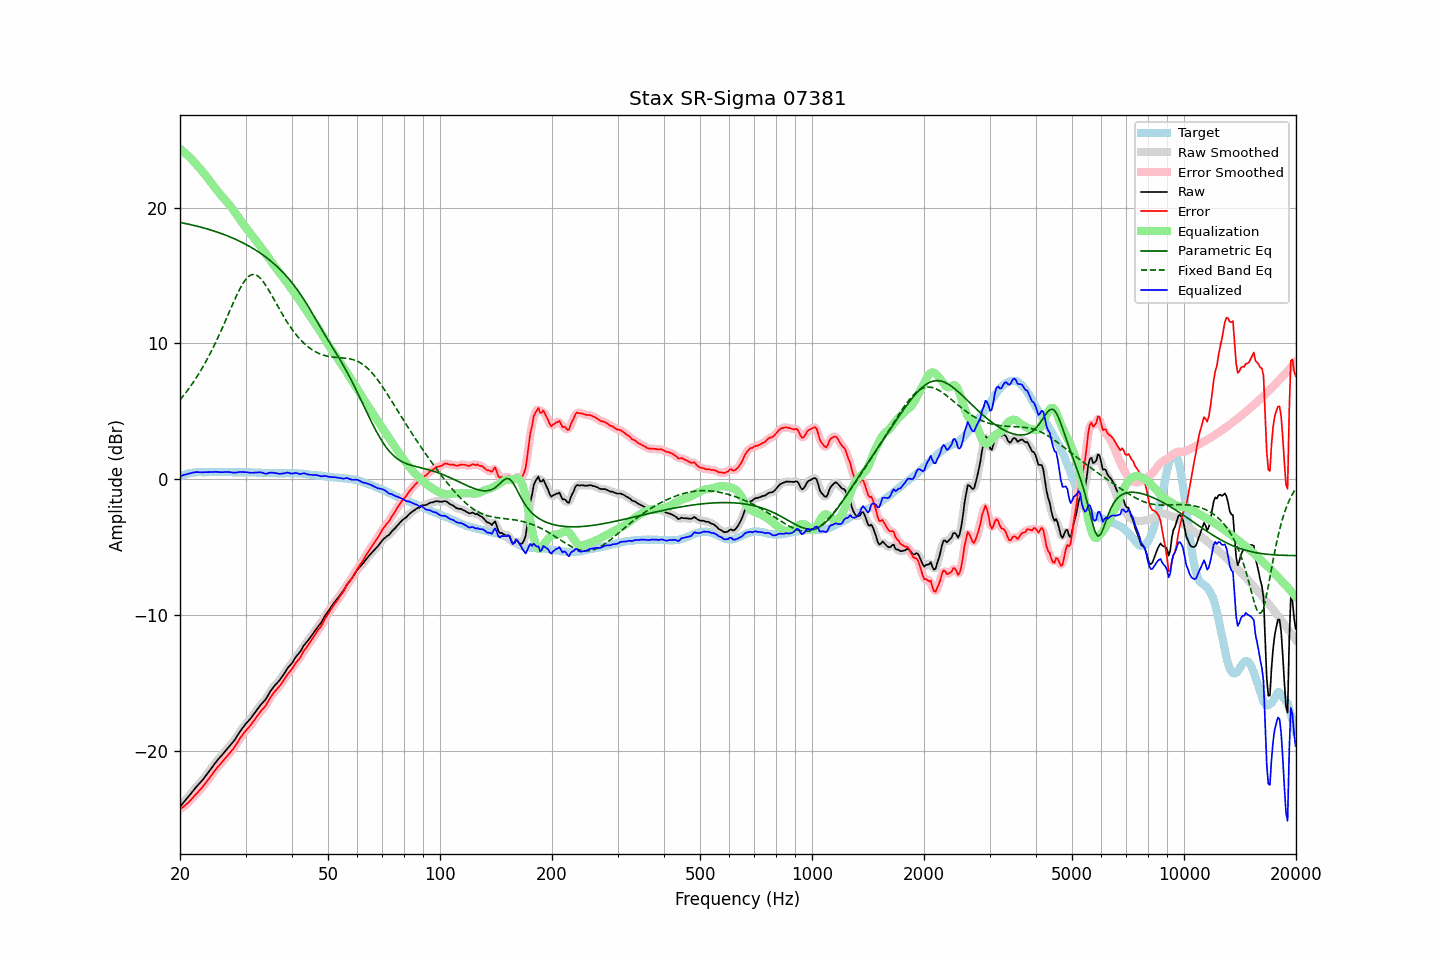

The table this chart was drawn from, first rows:
frequency, raw, error, smoothed, error_smoothed, equalization, parametric_eq, fixed_band_eq, equalized_raw, equalized_smoothed, target
20.00, -24.13, -24.33, -24.13, -24.33, 24.34, 18.92, 5.84, 0.21, 0.21, 0.20
20.20, -23.99, -24.24, -23.99, -24.24, 24.24, 18.89, 5.99, 0.26, 0.25, 0.25
20.40, -23.85, -24.15, -23.85, -24.15, 24.15, 18.87, 6.13, 0.30, 0.29, 0.30
20.61, -23.71, -24.04, -23.71, -24.05, 24.04, 18.85, 6.28, 0.33, 0.33, 0.33
20.81, -23.57, -23.95, -23.57, -23.95, 23.93, 18.82, 6.43, 0.37, 0.36, 0.38
21.02, -23.43, -23.85, -23.43, -23.84, 23.82, 18.79, 6.60, 0.39, 0.40, 0.42
21.23, -23.28, -23.72, -23.28, -23.72, 23.71, 18.77, 6.76, 0.43, 0.43, 0.44
21.44, -23.13, -23.59, -23.13, -23.59, 23.59, 18.74, 6.93, 0.46, 0.46, 0.46
21.66, -22.98, -23.46, -22.98, -23.46, 23.47, 18.71, 7.09, 0.49, 0.49, 0.48
21.87, -22.84, -23.33, -22.83, -23.33, 23.34, 18.69, 7.27, 0.50, 0.51, 0.49
22.09, -22.69, -23.20, -22.69, -23.20, 23.21, 18.66, 7.45, 0.52, 0.52, 0.51
22.31, -22.56, -23.08, -22.56, -23.08, 23.08, 18.63, 7.64, 0.52, 0.52, 0.52
22.54, -22.43, -22.95, -22.43, -22.95, 22.94, 18.60, 7.83, 0.51, 0.51, 0.52
22.76, -22.30, -22.82, -22.30, -22.82, 22.81, 18.57, 8.03, 0.51, 0.51, 0.52
22.99, -22.17, -22.68, -22.16, -22.67, 22.67, 18.53, 8.23, 0.50, 0.51, 0.51
23.22, -22.01, -22.52, -22.01, -22.52, 22.52, 18.50, 8.43, 0.51, 0.51, 0.51
23.45, -21.86, -22.37, -21.86, -22.37, 22.37, 18.47, 8.64, 0.52, 0.51, 0.51
23.69, -21.70, -22.22, -21.70, -22.22, 22.22, 18.43, 8.86, 0.52, 0.52, 0.52
23.92, -21.55, -22.07, -21.55, -22.07, 22.06, 18.40, 9.08, 0.51, 0.51, 0.52
24.16, -21.39, -21.91, -21.39, -21.91, 21.90, 18.36, 9.31, 0.51, 0.51, 0.52
24.40, -21.23, -21.76, -21.22, -21.75, 21.74, 18.33, 9.55, 0.52, 0.52, 0.53
24.65, -21.06, -21.58, -21.06, -21.58, 21.59, 18.29, 9.79, 0.53, 0.53, 0.52
24.89, -20.90, -21.42, -20.90, -21.42, 21.44, 18.25, 10.03, 0.54, 0.54, 0.52
25.14, -20.75, -21.27, -20.75, -21.27, 21.29, 18.21, 10.28, 0.54, 0.54, 0.52
25.39, -20.61, -21.14, -20.61, -21.14, 21.14, 18.17, 10.53, 0.53, 0.53, 0.53
25.65, -20.48, -21.01, -20.47, -21.00, 21.00, 18.13, 10.79, 0.52, 0.52, 0.53
25.91, -20.34, -20.86, -20.34, -20.86, 20.86, 18.08, 11.06, 0.51, 0.52, 0.52
26.16, -20.20, -20.72, -20.20, -20.72, 20.72, 18.04, 11.33, 0.52, 0.52, 0.52
26.43, -20.06, -20.58, -20.06, -20.58, 20.59, 18.00, 11.59, 0.52, 0.53, 0.52
26.69, -19.92, -20.44, -19.92, -20.44, 20.45, 17.95, 11.87, 0.53, 0.53, 0.52
26.96, -19.78, -20.30, -19.78, -20.31, 20.31, 17.90, 12.14, 0.53, 0.53, 0.52
27.23, -19.65, -20.17, -19.65, -20.17, 20.17, 17.85, 12.42, 0.52, 0.52, 0.52
27.50, -19.51, -20.03, -19.51, -20.03, 20.02, 17.81, 12.69, 0.51, 0.50, 0.52
27.77, -19.37, -19.88, -19.37, -19.88, 19.86, 17.75, 12.96, 0.49, 0.49, 0.51
28.05, -19.22, -19.73, -19.21, -19.71, 19.69, 17.70, 13.23, 0.47, 0.48, 0.51
28.33, -19.03, -19.53, -19.03, -19.53, 19.52, 17.65, 13.48, 0.49, 0.49, 0.50
28.62, -18.84, -19.34, -18.84, -19.34, 19.35, 17.59, 13.73, 0.51, 0.51, 0.50
28.90, -18.65, -19.16, -18.65, -19.16, 19.17, 17.54, 13.97, 0.53, 0.52, 0.51
29.19, -18.48, -18.98, -18.48, -18.98, 19.00, 17.48, 14.19, 0.53, 0.52, 0.50
29.48, -18.32, -18.83, -18.31, -18.82, 18.84, 17.42, 14.39, 0.52, 0.53, 0.51
29.78, -18.16, -18.66, -18.16, -18.67, 18.68, 17.36, 14.58, 0.52, 0.52, 0.50
30.08, -18.01, -18.52, -18.02, -18.52, 18.53, 17.30, 14.73, 0.52, 0.51, 0.51
30.38, -17.88, -18.38, -17.88, -18.38, 18.38, 17.23, 14.87, 0.50, 0.50, 0.50
30.68, -17.75, -18.25, -17.75, -18.25, 18.24, 17.17, 14.96, 0.49, 0.49, 0.50
30.99, -17.62, -18.12, -17.61, -18.11, 18.09, 17.10, 15.04, 0.47, 0.48, 0.50
31.30, -17.46, -17.95, -17.46, -17.96, 17.94, 17.03, 15.07, 0.48, 0.47, 0.49
31.61, -17.30, -17.79, -17.30, -17.79, 17.78, 16.96, 15.08, 0.48, 0.48, 0.49
31.93, -17.14, -17.63, -17.14, -17.63, 17.63, 16.88, 15.05, 0.49, 0.49, 0.49
32.24, -16.98, -17.46, -16.98, -17.46, 17.48, 16.81, 15.00, 0.50, 0.50, 0.48
32.57, -16.82, -17.30, -16.82, -17.30, 17.32, 16.73, 14.91, 0.50, 0.51, 0.48
32.89, -16.66, -17.14, -16.66, -17.14, 17.17, 16.65, 14.81, 0.51, 0.50, 0.48
33.22, -16.52, -16.99, -16.53, -17.00, 17.01, 16.57, 14.67, 0.49, 0.48, 0.47
33.55, -16.40, -16.87, -16.40, -16.87, 16.84, 16.48, 14.52, 0.44, 0.44, 0.47
33.89, -16.27, -16.73, -16.25, -16.72, 16.67, 16.39, 14.34, 0.40, 0.42, 0.46
34.23, -16.09, -16.55, -16.08, -16.54, 16.50, 16.30, 14.16, 0.41, 0.42, 0.46
34.57, -15.88, -16.33, -15.88, -16.33, 16.33, 16.21, 13.96, 0.45, 0.44, 0.45
34.92, -15.67, -16.12, -15.68, -16.13, 16.16, 16.12, 13.76, 0.48, 0.47, 0.45
35.27, -15.50, -15.94, -15.50, -15.95, 15.99, 16.02, 13.55, 0.49, 0.49, 0.44
35.62, -15.35, -15.79, -15.34, -15.79, 15.82, 15.92, 13.34, 0.47, 0.48, 0.44
35.97, -15.20, -15.64, -15.20, -15.64, 15.66, 15.81, 13.12, 0.46, 0.46, 0.44
... 635 more rows
